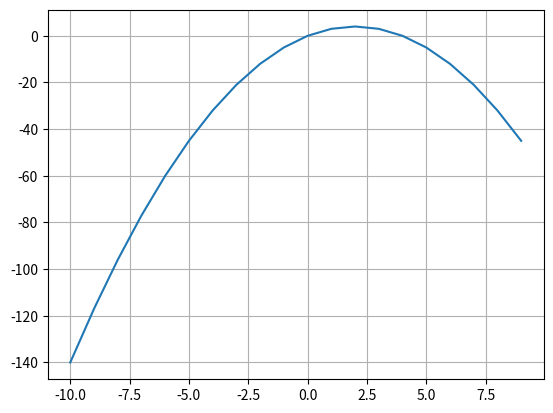

Reproduce this figure in Python.
import matplotlib.pyplot as plt
import numpy as np
import random
import math
def fun(x):
    return -((x - 2) ** 2) + 4


li = np.arange(-10, 10)

plt.plot(li, fun(li))
plt.grid()
plt.show()
def first_choice_hill_climbing(fun, init, step=1.0, max_iterations=1000):
    current_state = init
    for _ in range(max_iterations):
        neighbors = [current_state + step, current_state - step]
        random.shuffle(neighbors)
        for neighbor in neighbors:
            if fun(neighbor) > fun(current_state):
                current_state = neighbor
                break
        else:
            break  # No better neighbor found
    return current_state

first_choice_hill_climbing(fun, random.randint(-10, 10), 1.5)
